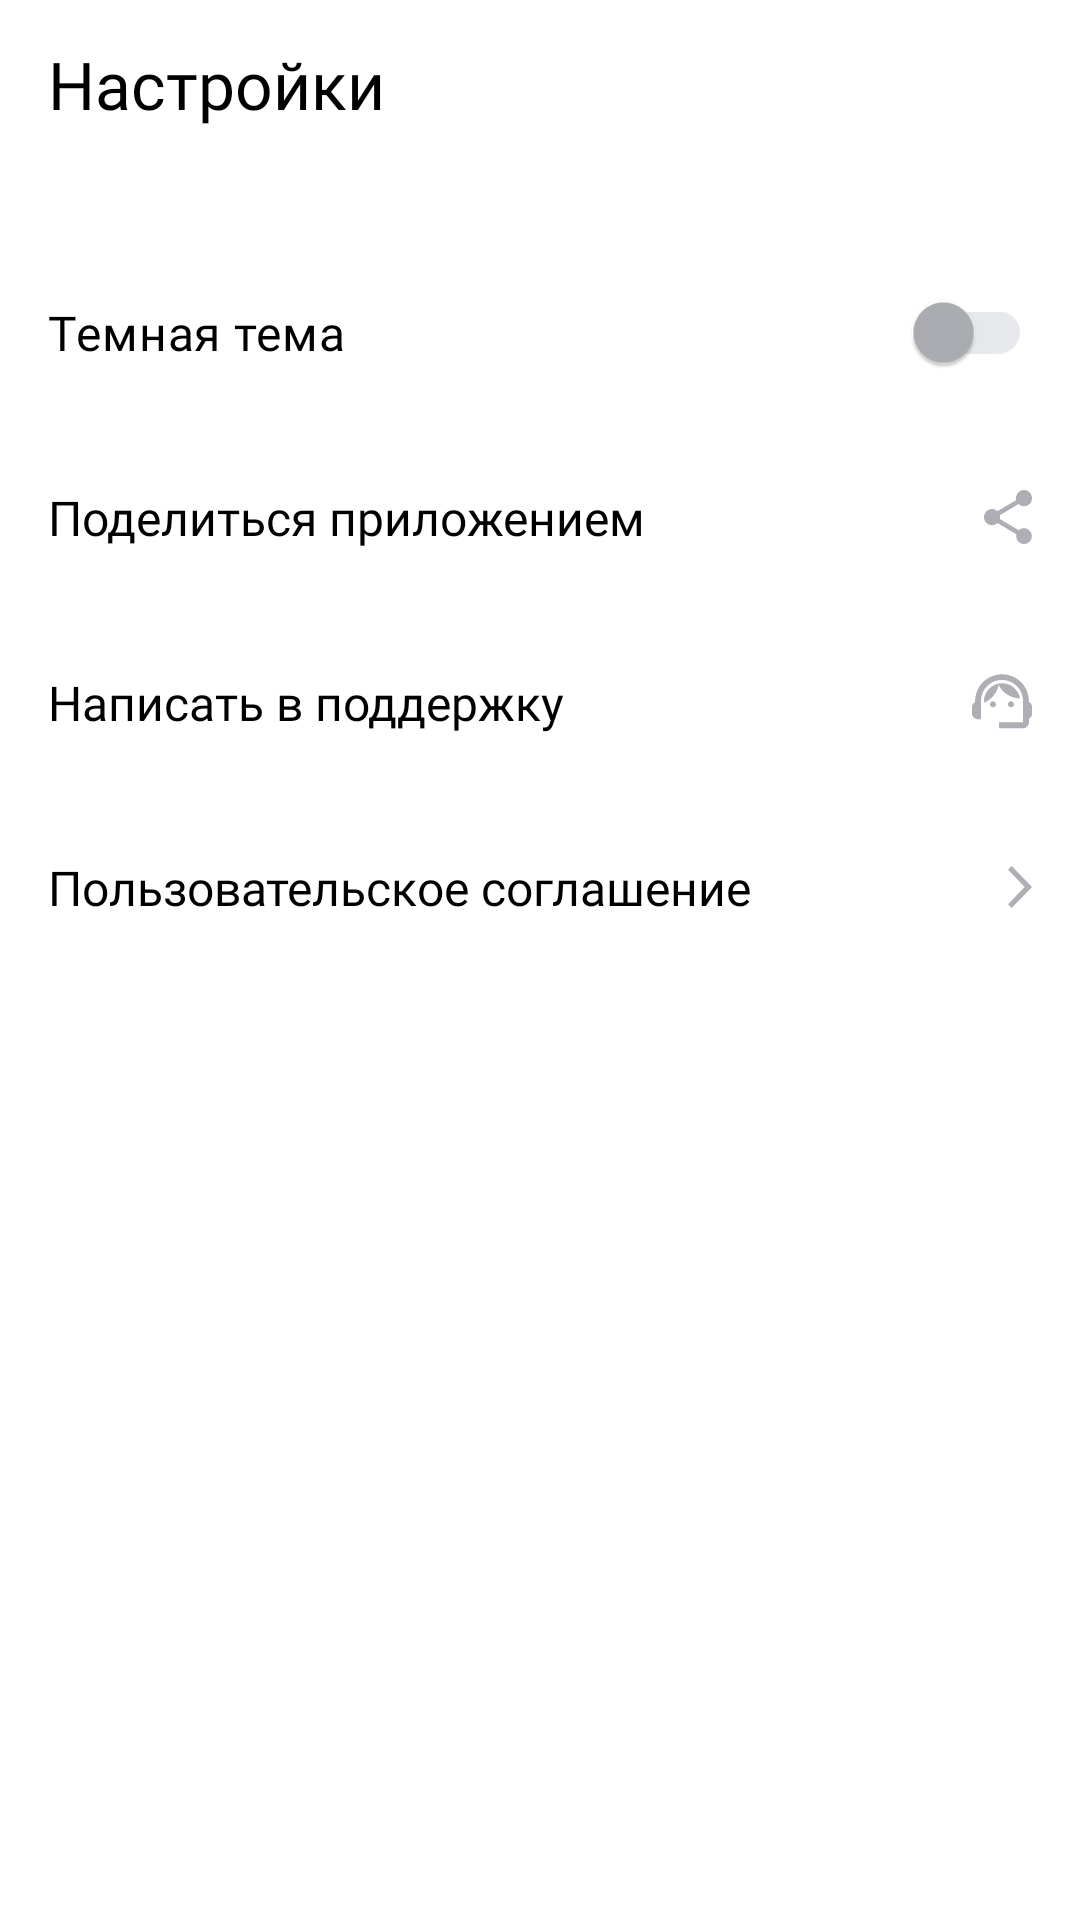

The Android layout XML behind this screen, and the referenced resources:
<!-- AndroidManifest.xml: application theme Theme.PlaylistMaker -->
<!-- res/layout/fragment_settings.xml -->
<?xml version="1.0" encoding="utf-8"?>
<LinearLayout xmlns:android="http://schemas.android.com/apk/res/android"
    xmlns:app="http://schemas.android.com/apk/res-auto"
    xmlns:tools="http://schemas.android.com/tools"
    android:layout_width="match_parent"
    android:layout_height="match_parent"
    android:background="?attr/colorSecondary"
    android:orientation="vertical"
    tools:context=".settings.ui.SettingsFragment">

    <androidx.appcompat.widget.Toolbar
        android:id="@+id/toolbarBack"
        android:layout_width="match_parent"
        android:layout_height="@dimen/height_title"
        android:layout_marginBottom="@dimen/margin_bottom_toolbar"
        android:background="?attr/colorSecondary"
        app:title="@string/button_settings_text"
        app:titleTextAppearance="@style/ToolbarTitleText" />

    <com.google.android.material.switchmaterial.SwitchMaterial
        android:id="@+id/themeSwitch"
        style="@style/SettingsViewStyle"
        android:gravity="center_vertical"
        android:text="@string/theme_text" />

    <com.google.android.material.textview.MaterialTextView
        android:id="@+id/shareButton"
        style="@style/SettingsViewStyle"
        android:drawableEnd="@drawable/share"
        android:text="@string/share_text" />

    <com.google.android.material.textview.MaterialTextView
        android:id="@+id/supportButton"
        style="@style/SettingsViewStyle"
        android:drawableEnd="@drawable/ic_support"
        android:text="@string/support_text" />

    <com.google.android.material.textview.MaterialTextView
        android:id="@+id/userAgreement"
        style="@style/SettingsViewStyle"
        android:drawableEnd="@drawable/ic_arrow_right"
        android:text="@string/user_text" />

</LinearLayout>
<!-- resources referenced by this layout -->
<resources>
  <dimen name="height_title">56dp</dimen>
  <dimen name="margin_bottom_toolbar">24dp</dimen>
  <!-- drawable ic_arrow_right (drawable) -->
  <vector xmlns:android="http://schemas.android.com/apk/res/android"
      android:width="8dp"
      android:height="14dp"
      android:viewportWidth="8"
      android:viewportHeight="14">
    <path
        android:pathData="M0,12.748L1.213,14L8,7L1.213,0L0,1.252L5.573,7L0,12.748Z"
        android:fillColor="@color/silver_gray"/>
  </vector>
  <!-- drawable share (drawable) -->
  <vector xmlns:android="http://schemas.android.com/apk/res/android"
      android:width="16dp"
      android:height="18dp"
      android:viewportWidth="16"
      android:viewportHeight="18">
    <path
        android:pathData="M13.333,12.723C12.658,12.723 12.053,12.994 11.591,13.419L5.253,9.669C5.298,9.461 5.333,9.253 5.333,9.036C5.333,8.819 5.298,8.611 5.253,8.404L11.52,4.69C12,5.142 12.631,5.422 13.333,5.422C14.809,5.422 16,4.211 16,2.711C16,1.211 14.809,0 13.333,0C11.858,0 10.667,1.211 10.667,2.711C10.667,2.928 10.702,3.136 10.747,3.343L4.48,7.057C4,6.605 3.369,6.325 2.667,6.325C1.191,6.325 0,7.536 0,9.036C0,10.536 1.191,11.747 2.667,11.747C3.369,11.747 4,11.467 4.48,11.015L10.809,14.774C10.764,14.964 10.738,15.163 10.738,15.361C10.738,16.816 11.902,18 13.333,18C14.764,18 15.929,16.816 15.929,15.361C15.929,13.907 14.764,12.723 13.333,12.723Z"
        android:fillColor="@color/silver_gray"/>
  </vector>
  <string name="button_settings_text">Настройки</string>
  <string name="share_text">Поделиться приложением</string>
  <string name="support_text">Написать в поддержку</string>
  <string name="theme_text">Темная тема</string>
  <string name="user_text">Пользовательское соглашение</string>
  <style name="SettingsViewStyle">
          <item name="android:layout_height">wrap_content</item>
          <item name="android:layout_width">match_parent</item>
          <item name="android:fontFamily">@font/ys_display_regular</item>
          <item name="android:paddingHorizontal">@dimen/padding_main</item>
          <item name="android:paddingVertical">@dimen/menu_padding_vertical</item>
          <item name="android:textColor">@color/black</item>
          <item name="android:textSize">16sp</item>
      </style>
  <style name="ToolbarTitleText">
          <item name="android:fontFamily">@font/ys_display_medium</item>
          <item name="android:textSize">22sp</item>
          <item name="android:textColor">@color/black</item>
      </style>
  <style name="Theme.PlaylistMaker" parent="Base.Theme.PlaylistMaker" />
  <color name="silver_gray">#AEAFB4</color>
  <dimen name="padding_main">16dp</dimen>
  <dimen name="menu_padding_vertical">20dp</dimen>
  <color name="black">#FF000000</color>
  <style name="Base.Theme.PlaylistMaker" parent="Theme.Material3.DayNight.NoActionBar">
          
          
          <item name="colorPrimary">@color/blue</item>
          <item name="colorPrimaryVariant">@color/blue</item>
          <item name="colorSecondary">@color/white</item>
          <item name="colorPrimaryContainer">@color/blue_light</item>
          <item name="colorOnSurface">@color/silver_gray</item>
          <item name="colorOutline">@color/soft_silver</item>
          <item name="colorOnPrimary">@color/silver_gray</item>
          <item name="android:textColorSecondary">@color/rich_black</item>
  
      </style>
  <color name="blue">#3772E7</color>
  <color name="white">#FFFFFFFF</color>
  <color name="blue_light">#9FBBF3</color>
  <color name="soft_silver">#E6E8EB</color>
  <color name="rich_black">#1A1B22</color>
</resources>
